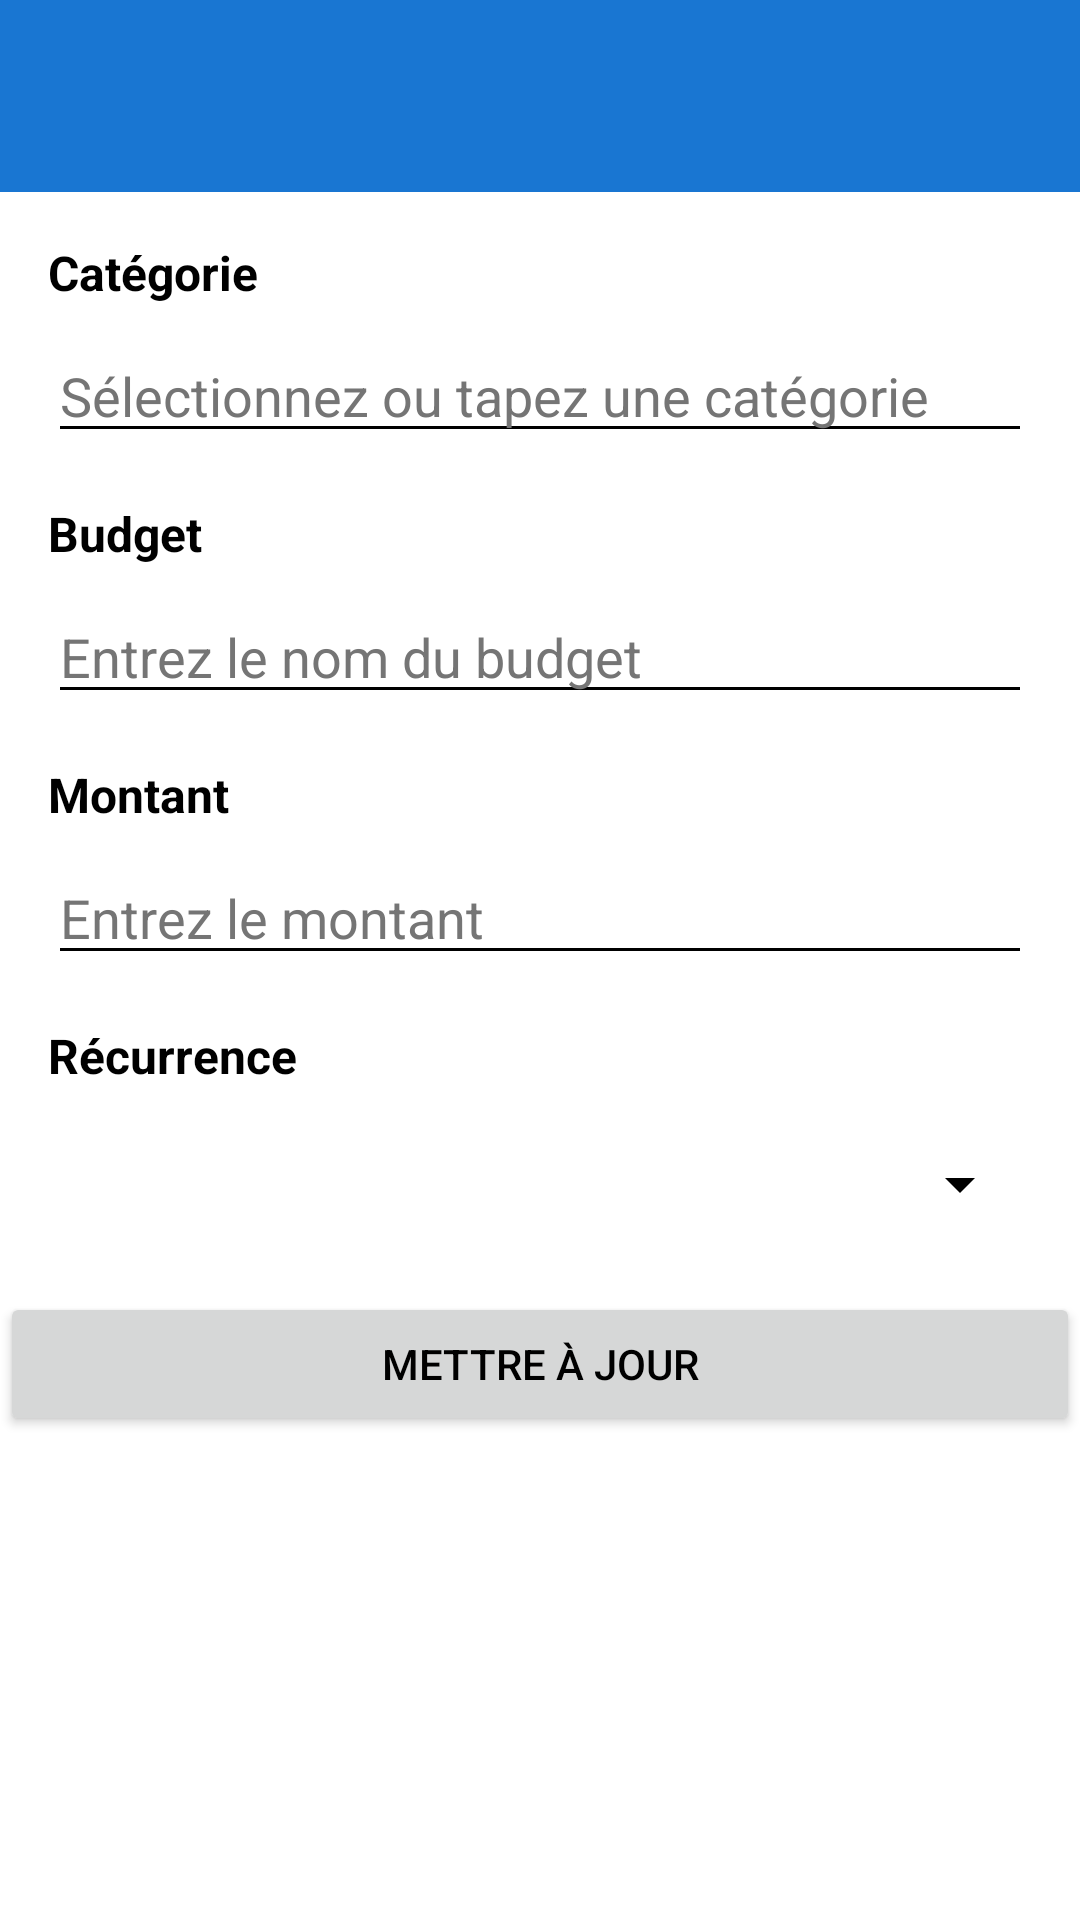

Here is an Android app screen rendered from its layout file. Give the layout XML and the strings, colors and styles it references.
<!-- AndroidManifest.xml: application theme Theme.Gestion_Finance -->
<!-- res/layout/activity_editer_budget.xml -->
<?xml version="1.0" encoding="utf-8"?>
<androidx.constraintlayout.widget.ConstraintLayout
    xmlns:android="http://schemas.android.com/apk/res/android"
    xmlns:app="http://schemas.android.com/apk/res-auto"
    android:layout_width="match_parent"
    android:layout_height="match_parent"
    android:background="?attr/colorSurface">

    
    <androidx.appcompat.widget.Toolbar
        android:id="@+id/toolbar"
        android:layout_width="0dp"
        android:layout_height="wrap_content"
        android:background="?attr/colorPrimary"
        android:theme="@style/ThemeOverlay.AppCompat.ActionBar"
        app:layout_constraintTop_toTopOf="parent"
        app:layout_constraintStart_toStartOf="parent"
        app:layout_constraintEnd_toEndOf="parent" />

    
    <TextView
        android:id="@+id/textViewCategory"
        android:layout_width="wrap_content"
        android:layout_height="wrap_content"
        android:text="@string/add_budget_category"
        android:textSize="16sp"
        android:textStyle="bold"
        app:layout_constraintTop_toBottomOf="@id/toolbar"
        app:layout_constraintStart_toStartOf="parent"
        android:layout_marginStart="16dp"
        android:layout_marginTop="16dp" />

    <AutoCompleteTextView
        android:id="@+id/autoCompleteCategory"
        android:layout_width="0dp"
        android:layout_height="wrap_content"
        android:hint="@string/add_budget_category_hint"
        android:inputType="text"
        app:layout_constraintTop_toBottomOf="@id/textViewCategory"
        app:layout_constraintStart_toStartOf="parent"
        app:layout_constraintEnd_toEndOf="parent"
        android:layout_marginStart="16dp"
        android:layout_marginEnd="16dp"
        android:layout_marginTop="8dp" />

    
    <TextView
        android:id="@+id/textViewName"
        android:layout_width="wrap_content"
        android:layout_height="wrap_content"
        android:text="@string/add_budget_name"
        android:textSize="16sp"
        android:textStyle="bold"
        app:layout_constraintTop_toBottomOf="@id/autoCompleteCategory"
        app:layout_constraintStart_toStartOf="@id/textViewCategory"
        android:layout_marginTop="16dp" />

    <EditText
        android:id="@+id/editTextBudgetName"
        android:layout_width="0dp"
        android:layout_height="wrap_content"
        android:hint="@string/add_budget_name_hint"
        app:layout_constraintTop_toBottomOf="@id/textViewName"
        app:layout_constraintStart_toStartOf="parent"
        app:layout_constraintEnd_toEndOf="parent"
        android:layout_marginStart="16dp"
        android:layout_marginEnd="16dp"
        android:layout_marginTop="8dp" />

    
    <TextView
        android:id="@+id/textViewAmount"
        android:layout_width="wrap_content"
        android:layout_height="wrap_content"
        android:text="@string/add_budget_amount"
        android:textSize="16sp"
        android:textStyle="bold"
        app:layout_constraintTop_toBottomOf="@id/editTextBudgetName"
        app:layout_constraintStart_toStartOf="parent"
        android:layout_marginStart="16dp"
        android:layout_marginTop="16dp" />

    <EditText
        android:id="@+id/editTextAmount"
        android:layout_width="0dp"
        android:layout_height="wrap_content"
        android:hint="@string/add_budget_amount_hint"
        android:inputType="numberDecimal"
        app:layout_constraintTop_toBottomOf="@id/textViewAmount"
        app:layout_constraintStart_toStartOf="parent"
        app:layout_constraintEnd_toEndOf="parent"
        android:layout_marginStart="16dp"
        android:layout_marginEnd="16dp"
        android:layout_marginTop="8dp" />

    
    <TextView
        android:id="@+id/textViewTemporality"
        android:layout_width="wrap_content"
        android:layout_height="wrap_content"
        android:text="@string/add_budget_recurrence"
        android:textSize="16sp"
        android:textStyle="bold"
        app:layout_constraintTop_toBottomOf="@id/editTextAmount"
        app:layout_constraintStart_toStartOf="@id/textViewCategory"
        android:layout_marginTop="16dp" />

    <Spinner
        android:id="@+id/spinnerTemporality"
        android:layout_width="0dp"
        android:layout_height="wrap_content"
        app:layout_constraintTop_toBottomOf="@id/textViewTemporality"
        app:layout_constraintStart_toStartOf="parent"
        app:layout_constraintEnd_toEndOf="parent"
        android:layout_marginStart="16dp"
        android:layout_marginEnd="16dp"
        android:layout_marginTop="20dp" />

    
    <Button
        android:id="@+id/buttonUpdateBudget"
        android:layout_width="0dp"
        android:layout_height="wrap_content"
        android:layout_weight="1"
        android:text="@string/update_budget"
        app:layout_constraintTop_toBottomOf="@id/spinnerTemporality"
        app:layout_constraintStart_toStartOf="parent"
        app:layout_constraintEnd_toEndOf="parent"
        android:layout_marginTop="24dp" />

</androidx.constraintlayout.widget.ConstraintLayout>
<!-- resources referenced by this layout -->
<resources>
  <string name="add_budget_amount">Montant</string>
  <string name="add_budget_amount_hint">Entrez le montant</string>
  <string name="add_budget_category">Catégorie</string>
  <string name="add_budget_category_hint">Sélectionnez ou tapez une catégorie</string>
  <string name="add_budget_name">Budget</string>
  <string name="add_budget_name_hint">Entrez le nom du budget</string>
  <string name="add_budget_recurrence">Récurrence</string>
  <string name="update_budget">Mettre à jour</string>
  <style name="Theme.Gestion_Finance" parent="Base.Theme.Gestion_Finance" />
  <style name="Base.Theme.Gestion_Finance" parent="Theme.Material3.DayNight.NoActionBar">
          
          <item name="colorPrimary">@color/primary</item>
          <item name="colorPrimaryVariant">@color/primary_variant</item>
          <item name="colorOnPrimary">@color/on_primary</item>
  
          
          <item name="colorSecondary">@color/secondary</item>
          <item name="colorSecondaryVariant">@color/secondary_variant</item>
          <item name="colorOnSecondary">@color/on_secondary</item>
  
          
          <item name="android:colorBackground">@color/background</item>
          <item name="colorSurface">@color/surface</item>
          <item name="colorOnBackground">@color/on_background</item>
          <item name="colorOnSurface">@color/on_surface</item>
  
          
          <item name="colorError">@color/error</item>
          <item name="colorOnError">@color/on_error</item>
  
          
          <item name="android:textColor">@color/on_background</item>
          <item name="android:textColorHint">@color/text_hint</item>
          <item name="dividerColor">@color/divider</item>
          <item name="cardBackgroundColor">@color/card_background</item>
  
          
          <item name="android:statusBarColor">@color/primary_variant</item>
          <item name="android:navigationBarColor">@color/primary_variant</item>
  
          
          <item name="android:windowIsFloating">false</item>
  
          
          <item name="android:windowActivityTransitions">true</item>
          <item name="colorControlNormal">?attr/colorOnSurface</item>
          <item name="android:textColorSecondary">?attr/colorOnSurface</item>
      </style>
  <color name="primary">#1976D2</color>
  <color name="primary_variant">#1565C0</color>
  <color name="on_primary">#FFFFFF</color>
  <color name="secondary">#FFC107</color>
  <color name="secondary_variant">#FFA000</color>
  <color name="on_secondary">#000000</color>
  <color name="background">#FFFFFF</color>
  <color name="surface">#FFFFFF</color>
  <color name="on_background">#000000</color>
  <color name="on_surface">#000000</color>
  <color name="error">#B00020</color>
  <color name="on_error">#FFFFFF</color>
  <color name="text_hint">#757575</color>
  <color name="divider">#BDBDBD</color>
  <color name="card_background">#F5F5F5</color>
</resources>
